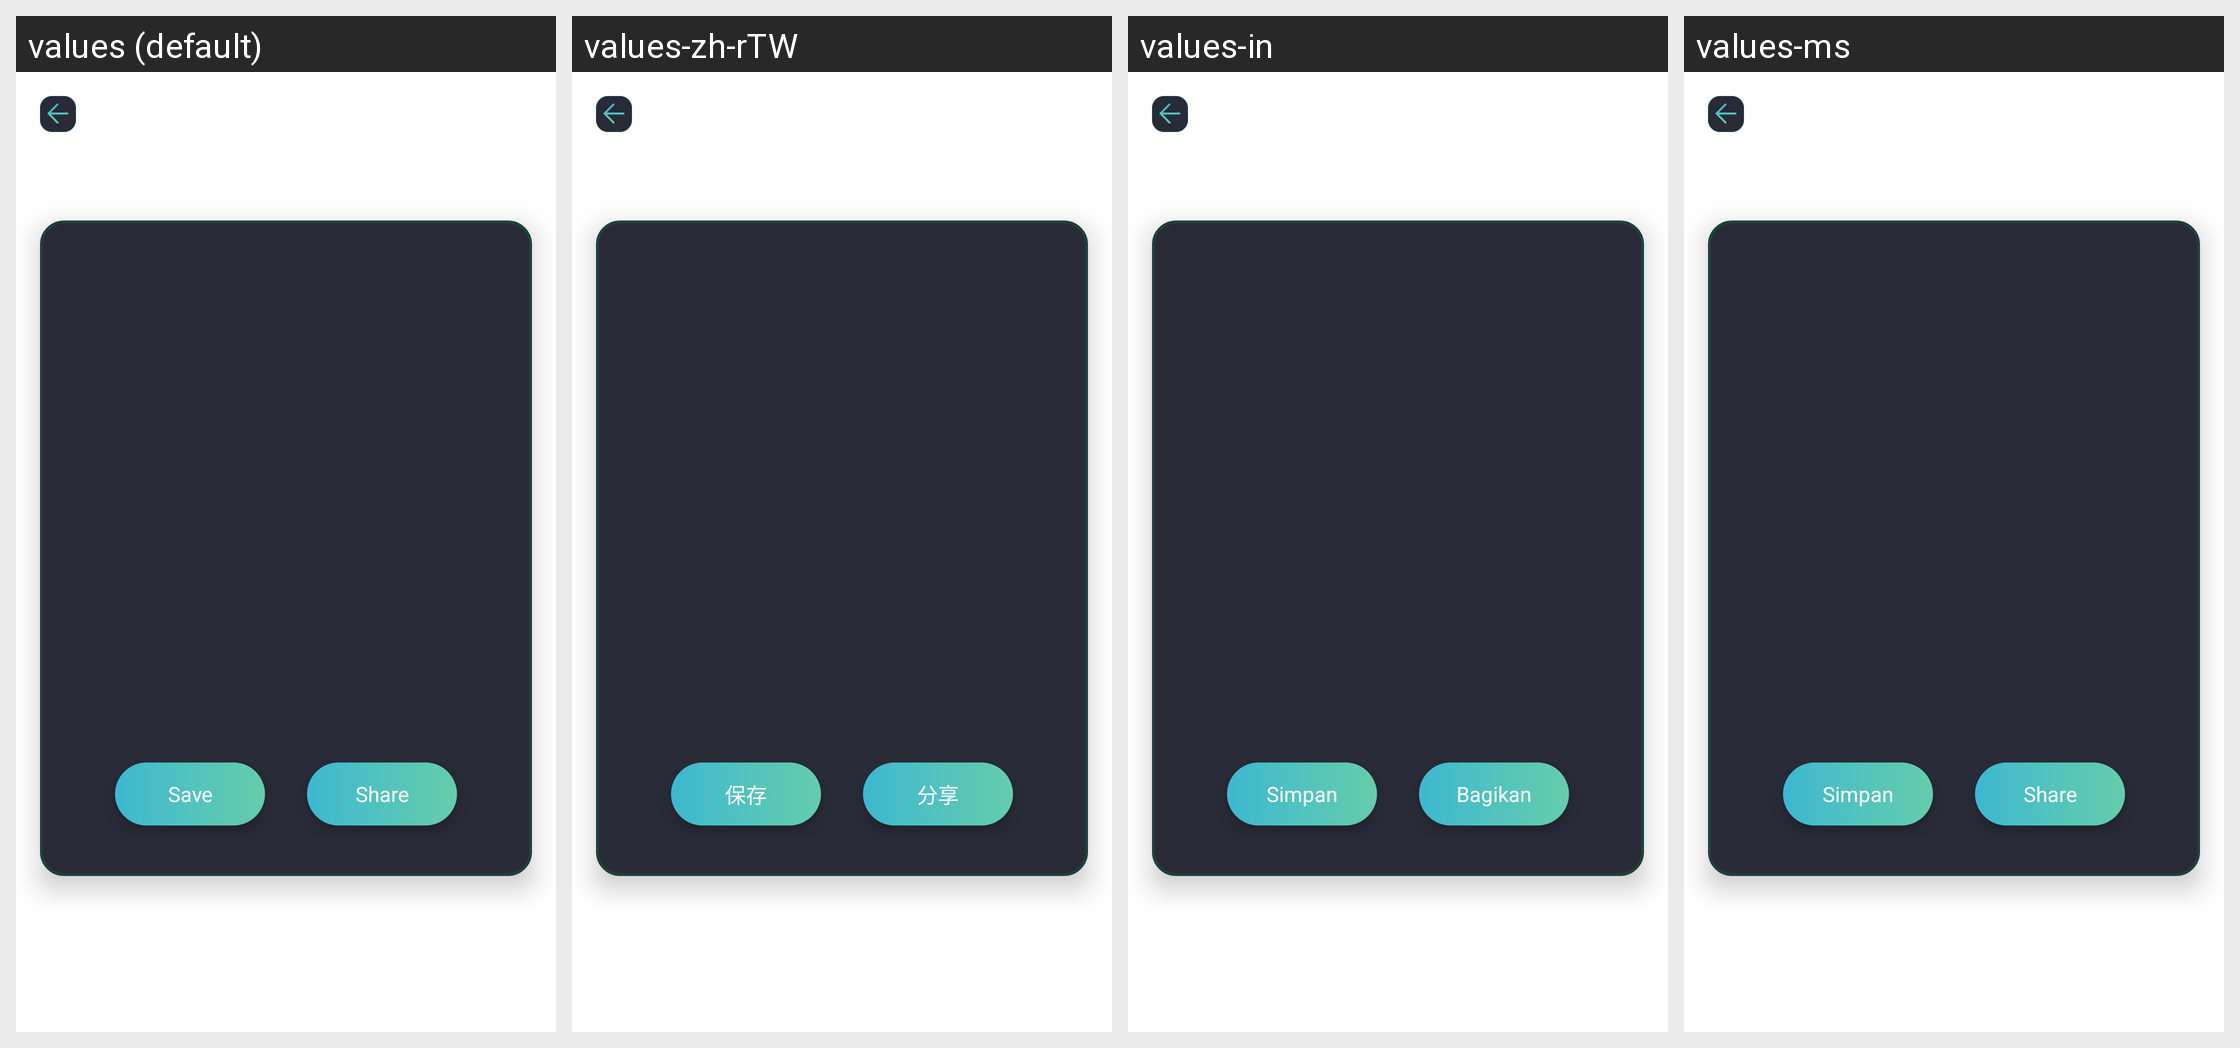

The Android screen above is rendered under several locales of the same app. Produce the string resources it draws, with the default and per-locale values.
Android screen res/layout/activity_qrcode.xml rendered under 4 locales, left to right: values (default), values-zh-rTW, values-in, values-ms. Device: Nexus 5 (rendered at 1080×1920; each locale shown at half size, 540×960, under a caption strip naming it); theme Theme.SmartQREditor.
Other locales in the repository, not shown: values-de, values-es, values-fr, values-ja, values-ko, values-pt, values-th.
Strings drawn on this screen, with the default value and each locale's value (text and hints the layout hard-codes, and strings that could not be matched under every locale, appear in the picture but are not listed):

save
  values: Save
  values-zh-rTW: 保存
  values-in: Simpan
  values-ms: Simpan

share
  values: Share
  values-zh-rTW: 分享
  values-in: Bagikan
  values-ms: Share
